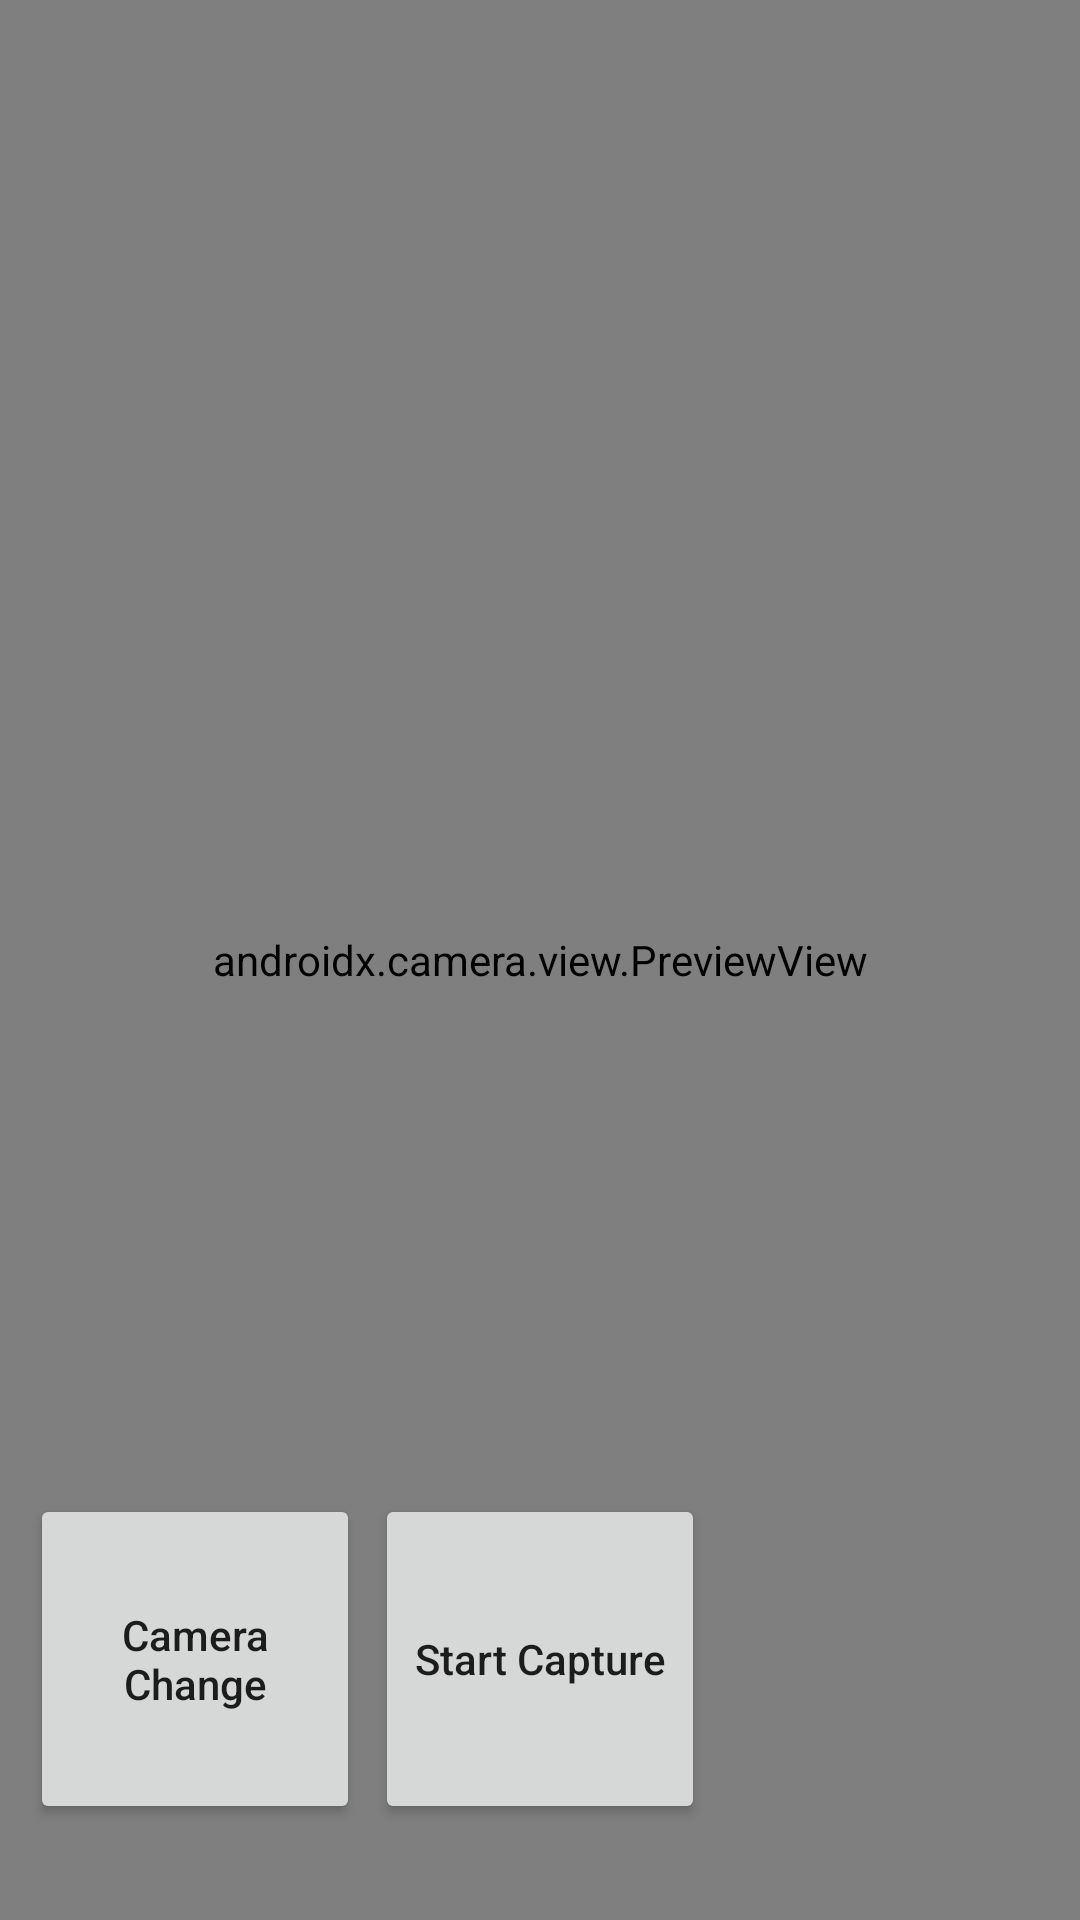

Layout XML and referenced resources for this Android screen:
<!-- AndroidManifest.xml: application theme Theme.CameraApplication -->
<!-- res/layout/fragment_video_capture.xml -->
<?xml version="1.0" encoding="utf-8"?>
<layout xmlns:android="http://schemas.android.com/apk/res/android"
    xmlns:tools="http://schemas.android.com/tools"
    xmlns:app="http://schemas.android.com/apk/res-auto">

    <data>

    </data>

    <androidx.constraintlayout.widget.ConstraintLayout
        android:layout_width="match_parent"
        android:layout_height="match_parent"
        tools:context=".VideoCaptureFragment">

        <androidx.camera.view.PreviewView
            android:id="@+id/videoPreviewView"
            android:layout_width="match_parent"
            android:layout_height="match_parent" />

        <Button
            android:id="@+id/video_capture_button"
            android:layout_width="110dp"
            android:layout_height="110dp"
            android:layout_marginBottom="32dp"
            android:elevation="2dp"
            android:text="@string/start_capture"
            android:textAllCaps="false"
            app:layout_constraintBottom_toBottomOf="parent"
            app:layout_constraintEnd_toEndOf="parent"
            app:layout_constraintStart_toStartOf="parent" />

        <Button
            android:id="@+id/cameraChangeButton"
            android:layout_width="110dp"
            android:layout_height="110dp"
            android:layout_marginBottom="32dp"
            android:layout_marginLeft="10dp"
            android:elevation="2dp"
            android:text="@string/camera_change"
            android:textAllCaps="false"
            app:layout_constraintBottom_toBottomOf="parent"
            app:layout_constraintStart_toStartOf="parent" />

        <TextView
            android:layout_width="wrap_content"
            android:layout_height="wrap_content"
            android:id="@+id/videoTime"
            tools:text="10:25"
            android:textColor="@color/white"
            android:textSize="20sp"
            android:layout_marginRight="10dp"
            app:layout_constraintBottom_toBottomOf="parent"
            app:layout_constraintEnd_toEndOf="parent"
            android:layout_marginBottom="70dp"/>



    </androidx.constraintlayout.widget.ConstraintLayout>
</layout>
<!-- resources referenced by this layout -->
<resources>
  <string name="camera_change">Camera Change</string>
  <string name="start_capture">Start Capture</string>
  <style name="Theme.CameraApplication" parent="Theme.MaterialComponents.DayNight.DarkActionBar">
          
          <item name="colorPrimary">@color/purple_500</item>
          <item name="colorPrimaryVariant">@color/purple_700</item>
          <item name="colorOnPrimary">@color/white</item>
          
          <item name="colorSecondary">@color/teal_200</item>
          <item name="colorSecondaryVariant">@color/teal_700</item>
          <item name="colorOnSecondary">@color/black</item>
          
          <item name="android:statusBarColor">?attr/colorPrimaryVariant</item>
          
      </style>
  <!-- not gathered from this repository: default colours our renderer supplied (Android Studio template values) -->
  <color name="purple_500">#FF6200EE</color>
  <color name="purple_700">#FF3700B3</color>
  <color name="teal_200">#FF03DAC5</color>
  <color name="teal_700">#FF018786</color>
  <color name="black">#FF000000</color>
  <color name="white">#FFFFFFFF</color>
</resources>
